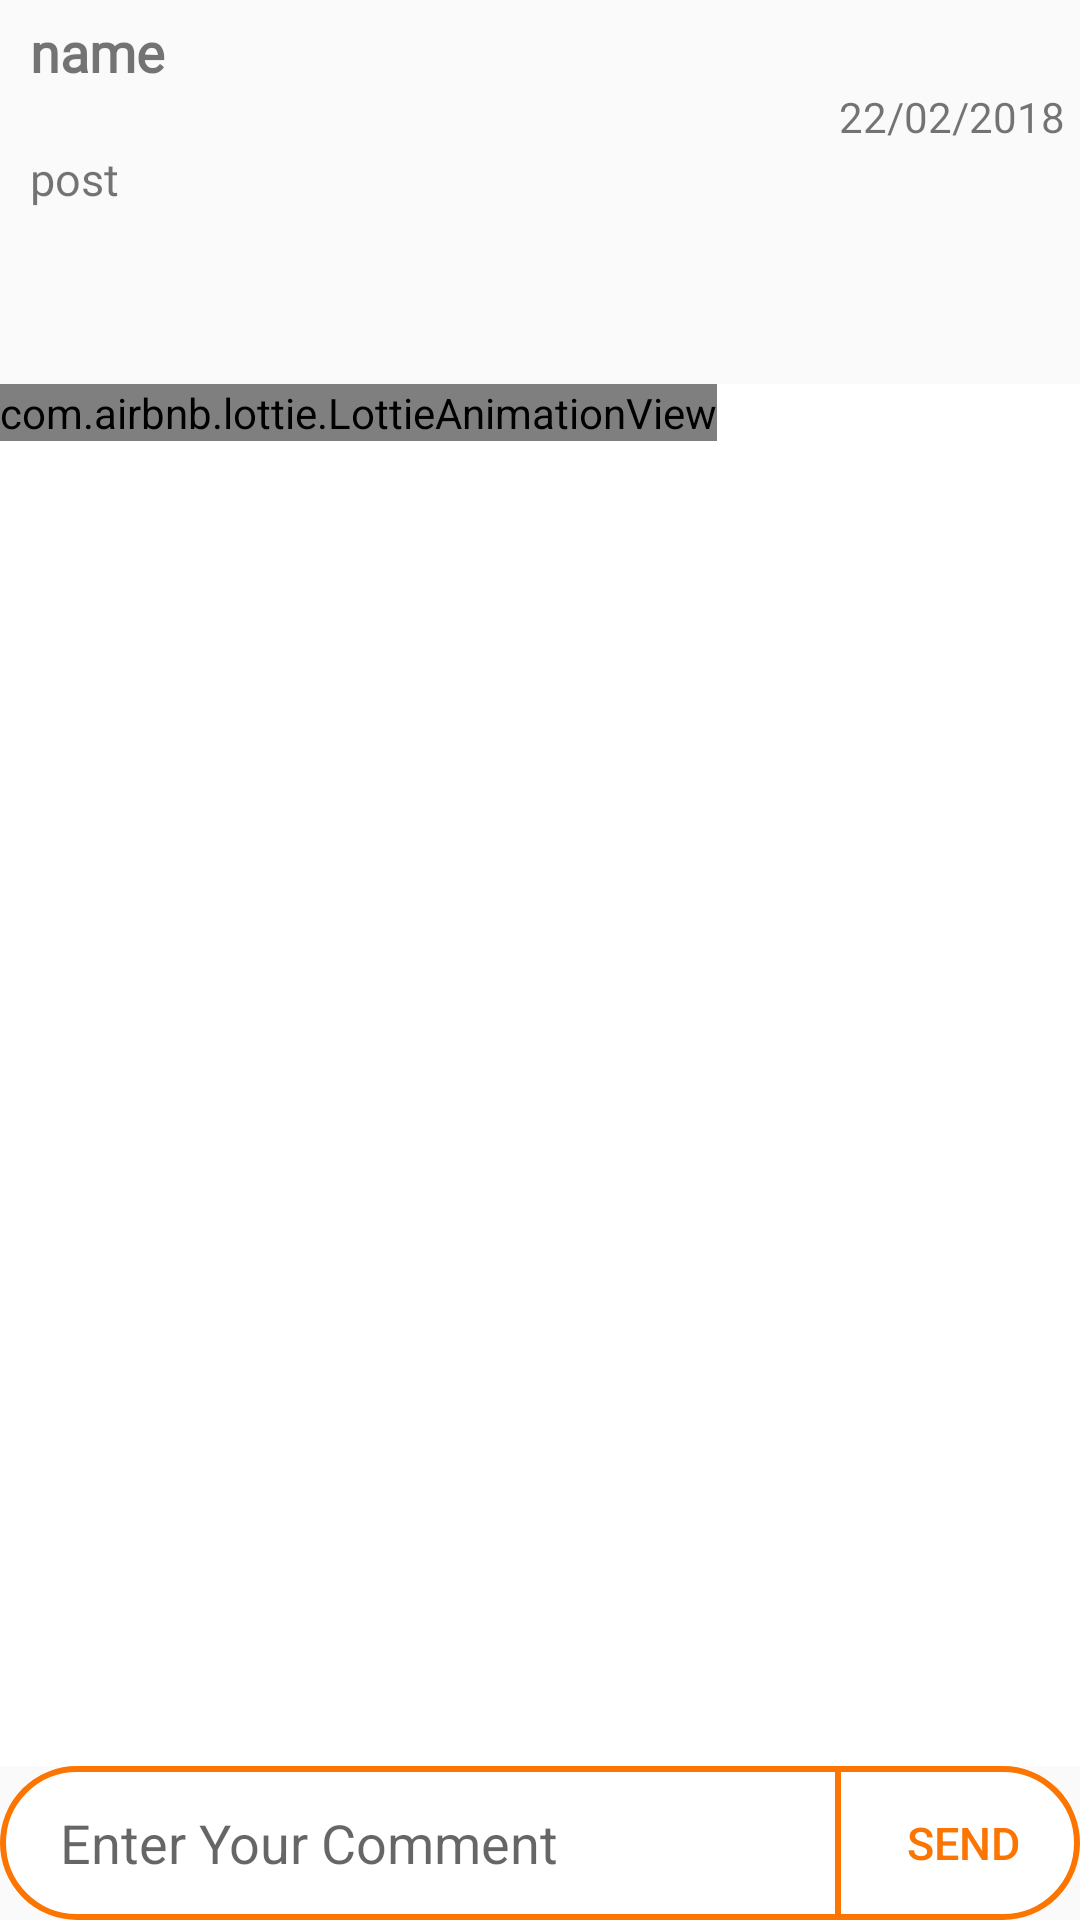

Produce the Android XML layout that renders to this screen, including the resource entries it uses.
<!-- AndroidManifest.xml: application theme AppTheme -->
<!-- res/layout/activity_comment.xml -->
<?xml version="1.0" encoding="utf-8"?>
<LinearLayout xmlns:android="http://schemas.android.com/apk/res/android"
    xmlns:app="http://schemas.android.com/apk/res-auto"
    xmlns:tools="http://schemas.android.com/tools"
    android:layout_width="match_parent"
    android:layout_height="match_parent"
    tools:context=".CommentActivity"
    android:orientation="vertical"
    android:weightSum="25">

        <ScrollView
            android:layout_width="match_parent"
            android:layout_height="0dp"
            android:layout_weight="5">
                <LinearLayout
                    android:layout_width="match_parent"
                    android:layout_height="match_parent"
                    android:orientation="vertical">
                    <TextView
                        android:layout_width="wrap_content"
                        android:layout_height="wrap_content"
                        android:id="@+id/comment_post_name"
                        android:text="name"
                        android:textStyle="bold"
                        android:layout_marginTop="5dp"
                        android:layout_marginLeft="10dp"
                        android:fontFamily="@font/alike_angular"
                        android:textSize="18sp"/>
                    <TextView
                        android:layout_width="match_parent"
                        android:layout_height="wrap_content"
                        android:id="@+id/comment_post_date"
                        android:text="22/02/2018"
                        android:paddingRight="5dp"
                        android:gravity="right"
                        android:fontFamily="@font/alike_angular"
                        android:textAllCaps="true"
                        android:textSize="14sp"/>
                    <TextView
                        android:layout_width="wrap_content"
                        android:layout_height="wrap_content"
                        android:layout_marginLeft="10dp"
                        android:layout_marginRight="10dp"
                        android:layout_marginTop="1dp"
                        android:fontFamily="@font/alike_angular"
                        android:id="@+id/comment_post_text"
                        android:text="post"
                        android:textSize="15sp"/>
                </LinearLayout>
        </ScrollView>
    <RelativeLayout
        android:layout_width="match_parent"
        android:layout_height="0dp"
        android:layout_weight="18">
        <LinearLayout
            android:layout_width="match_parent"
            android:layout_height="match_parent"
            android:background="#ffffff"
            android:elevation="20dp"
            android:id="@+id/comment_load">
            <com.airbnb.lottie.LottieAnimationView
                android:layout_width="wrap_content"
                android:layout_height="wrap_content"
                app:lottie_fileName="book_final.json"
                app:lottie_loop="true"
                app:lottie_autoPlay="true" />
        </LinearLayout>
        <LinearLayout
            android:layout_width="match_parent"
            android:layout_height="match_parent"
            android:gravity="center"
            android:elevation="25dp"
            android:id="@+id/no_comment"
            android:visibility="gone"
            android:background="#ffffff">
            <TextView
                android:layout_width="wrap_content"
                android:layout_height="wrap_content"
                android:textSize="22sp"
                android:text="No Comments Yet"/>
        </LinearLayout>
        <LinearLayout
            android:layout_width="match_parent"
            android:orientation="vertical"
            android:layout_height="match_parent">
            <View
                android:layout_width="match_parent"
                android:layout_height="2sp"
                android:layout_margin="5dp"
                android:background="@drawable/view_shape"/>
            <android.support.v7.widget.RecyclerView
                android:layout_width="match_parent"
                android:padding="10dp"
                android:layout_height="match_parent"
                android:id="@+id/comment_list">

            </android.support.v7.widget.RecyclerView>
        </LinearLayout>
    </RelativeLayout>

    <LinearLayout
        android:layout_width="match_parent"
        android:layout_height="0dp"
        android:layout_weight="2"
        android:orientation="vertical">
        <LinearLayout
            android:layout_width="match_parent"
            android:layout_height="match_parent"
            android:background="@drawable/comment_shape"
            android:orientation="horizontal"
            android:weightSum="50">
            <EditText
                android:id="@+id/comment_edit"
                android:layout_width="0dp"
                android:background="#00ffffff"
                android:paddingLeft="20dp"
                android:hint="Enter Your Comment"
                android:layout_height="match_parent"
                android:layout_weight="39" />
            <LinearLayout
                android:layout_width="0dp"
                android:layout_weight="1"
                android:layout_height="match_parent">
                <View
                    android:layout_width="2dp"
                    android:layout_height="match_parent"
                    android:background="@color/colorAccent"
                    />
            </LinearLayout>
            <Button
                android:id="@+id/comment_button"
                android:layout_width="0dp"
                android:layout_height="match_parent"
                android:layout_weight="10"
                android:background="#00ffffff"
                android:text="Send"
                android:layout_marginRight="3dp"
                android:gravity="center"
                android:textSize="15sp"
                android:textColor="@color/colorAccent"
                android:onClick="comment"/>
        </LinearLayout>
    </LinearLayout>
</LinearLayout>
<!-- resources referenced by this layout -->
<resources>
  <color name="colorAccent">#fc7500</color>
  <!-- drawable comment_shape (drawable) -->
  <?xml version="1.0" encoding="utf-8"?>
  <shape xmlns:android="http://schemas.android.com/apk/res/android">
      <solid android:color="#ffffff"/>
      <corners android:radius="100dp"/>
      <stroke android:color="@color/colorAccent" android:width="2sp"/>
  </shape>
  <style name="AppTheme" parent="Theme.AppCompat.Light.DarkActionBar">
          
          <item name="colorPrimary">@color/colorPrimary</item>
          <item name="colorPrimaryDark">@color/colorPrimaryDark</item>
          <item name="colorAccent">@color/colorAccent</item>
      </style>
  <color name="colorPrimary">#5daae0</color>
  <color name="colorPrimaryDark">#336689</color>
</resources>
